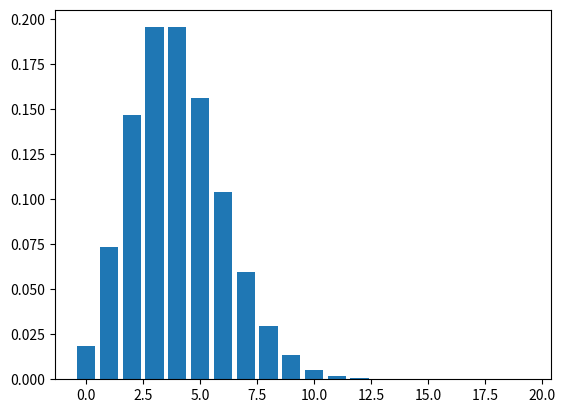

Recreate this plot in Python.
import numpy as np
from math import exp, factorial
import matplotlib.pyplot as plt

def poisson (k, lam=1):
    return lam**k * exp(-lam)/factorial(k)

# Set cut-off value for infinite discrete probability distribution:
n=20

# Store first n-2 values
d = [poisson(i, lam = 4) for i in range(n-1)]
# append last value s.t. sum(p)=1 to achieve proper probablity distribution
d.append(1-sum(d))

print(f'd={d}')

plt.bar([i for i in range(len(d))], d)

def alias_table(d):
    """
    :param list d: list of probabilities of probability distribution
    :return probs, alias: alias table for Walker's alias method
    """
    # convert to numpy.array for convenient methods
    d = np.array(d)
    n_d = n * d

    # initialize probs-alias-table
    probs = np.array(n * [None])
    alias = np.zeros(n, dtype='int32')

    for i in range(n_d.size - 1):
        # choose index (col) with area left
        lesser = np.where(n_d < 1)[0][0]  
        # choose index (col) with area overshoot
        greater = np.where(n_d >= 1)[0][0]
        # save save Pr(l) to probs[l]
        probs[lesser] = n_d[lesser]
        # save index of overshoot probability to alias[l]
        alias[lesser] = greater
        # reduce n_d[g] by probability mass distributed to alias[l]
        n_d[greater] = n_d[greater] - (1 - n_d[lesser])
        # remove probability mass used in probs[l]
        n_d[lesser] = None

    # take care of last probability left over
    probs[np.where(probs == None)[0][0]] = 1
    
    return probs, alias

def alias_sample(probs, alias):
    """
    :param probs: probability row of alias table
    :param alias: alias row of alias table
    :return:
    """
    omega = n*np.random.uniform(0,1) # cont. Uniform distribution
    rrow = int(omega) # discrete Uniform distribution
    rcol = omega - rrow

    if rcol < probs[rrow]: return rrow
    else: return alias[rrow]

def alias_method(d):
    """
    :param p: list of probabilities of probability distribution
    :return: sample from probability distribution
    """
    probs, alias = alias_table(d)
    return alias_sample(probs, alias)

# initialize sample array:
sample = []
for i in range(10**4):
    sample.append(alias_method(d))

# calculate mean and variance
print(f'mean = {np.mean(sample)}, variance = {np.var(sample)}')

r = np.array([0, 0, 0, 0, 0.1, 0.3, 0.4, 0.4, 0.2, 0])

n_samples=10**3
c = np.zeros((n_samples, 10))
for i in range (n_samples):
    for j in range(10):
        c[i,j] = alias_method(d)

for i in range(10):
    print(f'Average number of people infected by individual {i}: {np.dot(r, c[i])}')

print(np.mean(np.matmul(c,r)))

